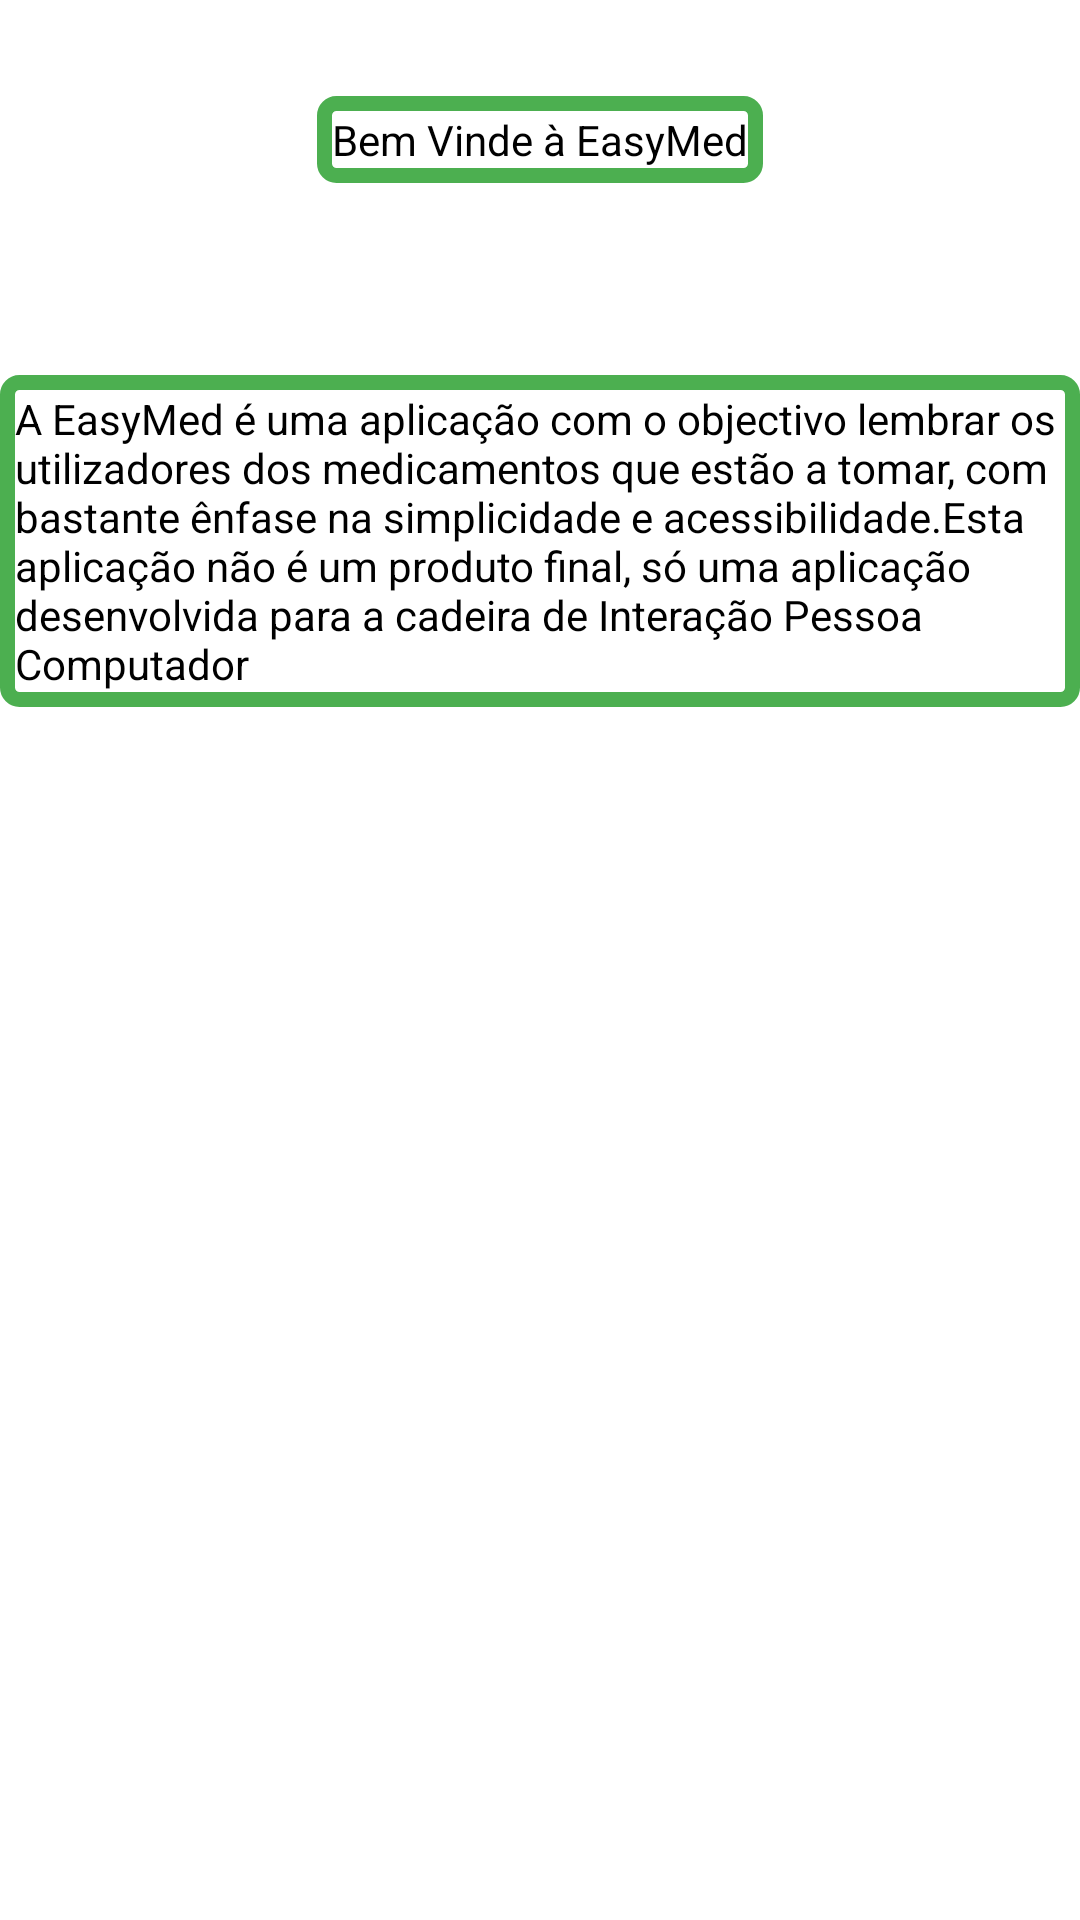

Layout XML and referenced resources for this Android screen:
<!-- AndroidManifest.xml: application theme Theme.EasyMed2 -->
<!-- res/layout/activity_help_screen.xml -->
<?xml version="1.0" encoding="utf-8"?>
<androidx.constraintlayout.widget.ConstraintLayout xmlns:android="http://schemas.android.com/apk/res/android"
	xmlns:app="http://schemas.android.com/apk/res-auto"
	xmlns:tools="http://schemas.android.com/tools"
	android:id="@+id/help_big_textbox"
	android:layout_width="match_parent"
	android:layout_height="match_parent"
	tools:context=".helpScreen">

	<TextView
		android:id="@+id/help_welcome_text"
		android:layout_width="wrap_content"
		android:layout_height="wrap_content"
		android:layout_marginStart="16dp"
		android:layout_marginTop="32dp"
		android:layout_marginEnd="16dp"
		android:background="@drawable/border_around_edges"
		android:text="@string/help_hello"
		android:textColor="@color/black"
		app:layout_constraintEnd_toEndOf="parent"
		app:layout_constraintStart_toStartOf="parent"
		app:layout_constraintTop_toTopOf="parent" />

	<TextView
		android:id="@+id/textView3"
		android:layout_width="wrap_content"
		android:layout_height="wrap_content"
		android:layout_marginStart="16dp"
		android:layout_marginTop="64dp"
		android:layout_marginEnd="16dp"
		android:background="@drawable/border_around_edges"
		android:text="@string/help_full_text"
		android:textColor="#000000"
		app:layout_constraintEnd_toEndOf="parent"
		app:layout_constraintStart_toStartOf="parent"
		app:layout_constraintTop_toBottomOf="@+id/help_welcome_text" />
</androidx.constraintlayout.widget.ConstraintLayout>
<!-- resources referenced by this layout -->
<resources>
  <color name="black">#FF000000</color>
  <!-- drawable border_around_edges (drawable) -->
  <shape xmlns:android="http://schemas.android.com/apk/res/android" android:shape="rectangle" >
          <solid android:color="@android:color/white" />
          <stroke
              android:width="5dp"
              android:color="@color/success" />
          <corners
              android:radius="4dp"/>
          <padding android:bottom="5dp" android:left="5dp" android:right="5dp" android:top="5dp" />
  </shape>
  <string name="help_full_text">A EasyMed é uma aplicação com o objectivo lembrar os utilizadores dos medicamentos que estão a tomar, com bastante ênfase na
  simplicidade e acessibilidade.<br />Esta aplicação não é um produto final, só uma aplicação desenvolvida para a cadeira de Interação Pessoa Computador</string>
  <string name="help_hello">Bem Vinde à EasyMed</string>
  <style name="Theme.EasyMed2" parent="Theme.MaterialComponents.DayNight.DarkActionBar">
          
          <item name="colorPrimary">@color/purple_500</item>
          <item name="colorPrimaryVariant">@color/purple_700</item>
          <item name="colorOnPrimary">@color/white</item>
          
          <item name="colorSecondary">@color/teal_200</item>
          <item name="colorSecondaryVariant">@color/teal_700</item>
          <item name="colorOnSecondary">@color/black</item>
          
          <item name="android:statusBarColor" tools:targetApi="l">?attr/colorPrimaryVariant</item>
          
      </style>
  <color name="success">#FF4CAF50</color>
  <color name="purple_500">#FF6200EE</color>
  <color name="purple_700">#FF3700B3</color>
  <color name="white">#FFFFFFFF</color>
  <color name="teal_200">#FF03DAC5</color>
  <color name="teal_700">#FF018786</color>
</resources>
